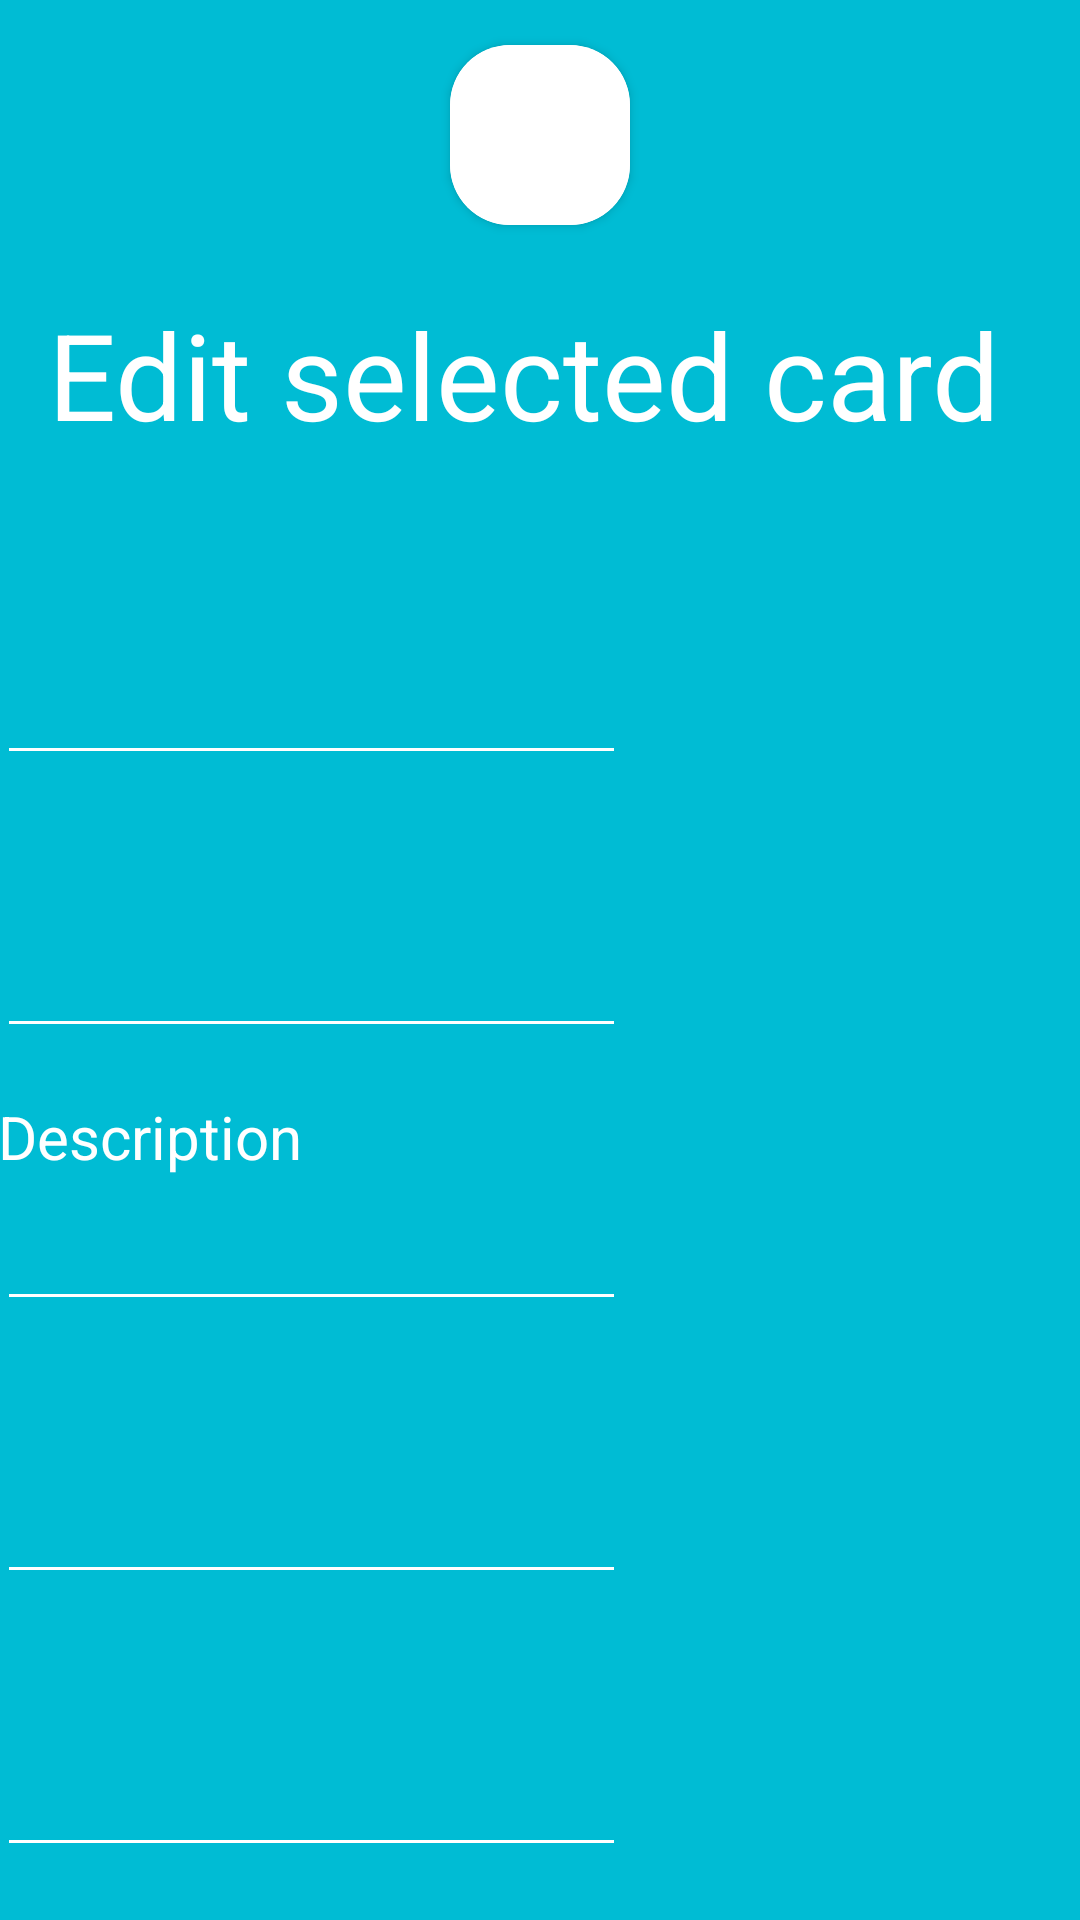

Here is an Android app screen rendered from its layout file. Give the layout XML and the strings, colors and styles it references.
<!-- AndroidManifest.xml: application theme Theme.Cardshop -->
<!-- res/layout/activity_edit_fields.xml -->
<?xml version="1.0" encoding="utf-8"?>
<androidx.constraintlayout.widget.ConstraintLayout xmlns:android="http://schemas.android.com/apk/res/android"
    xmlns:app="http://schemas.android.com/apk/res-auto"
    xmlns:tools="http://schemas.android.com/tools"
    android:layout_width="match_parent"
    android:layout_height="match_parent"
    tools:context=".EditFieldsActivity">

    <androidx.constraintlayout.widget.ConstraintLayout
        android:id="@+id/body"
        android:layout_width="0dp"
        android:layout_height="0dp"
        android:background="#00BCD4"
        app:layout_constraintBottom_toBottomOf="parent"
        app:layout_constraintEnd_toEndOf="parent"
        app:layout_constraintHorizontal_bias="0.0"
        app:layout_constraintStart_toStartOf="parent"
        app:layout_constraintTop_toBottomOf="@+id/appbar"
        app:layout_constraintVertical_bias="0.0">


        <TextView
            android:id="@+id/textEditRating"
            android:layout_width="wrap_content"
            android:layout_height="wrap_content"
            android:layout_marginStart="32dp"
            android:layout_marginTop="16dp"
            android:layout_marginEnd="334dp"
            android:text="Rating"
            android:textColor="@color/white"
            android:textSize="20sp"
            app:layout_constraintEnd_toEndOf="parent"
            app:layout_constraintStart_toStartOf="parent"
            app:layout_constraintTop_toBottomOf="@+id/editTextGame_edit" />

        <TextView
            android:id="@+id/textEditInsert"
            android:layout_width="0dp"
            android:layout_height="wrap_content"
            android:layout_marginStart="16dp"
            android:layout_marginTop="8dp"
            android:layout_marginEnd="16dp"
            android:text="Edit selected card"
            android:textColor="@color/white"
            android:textSize="40sp"
            app:layout_constraintEnd_toEndOf="parent"
            app:layout_constraintStart_toStartOf="parent"
            app:layout_constraintTop_toTopOf="parent" />

        <TextView
            android:id="@+id/textEditName"
            android:layout_width="wrap_content"
            android:layout_height="wrap_content"
            android:layout_marginStart="32dp"
            android:layout_marginTop="32dp"
            android:layout_marginEnd="341dp"
            android:text="Name"
            android:textColor="@color/white"
            android:textSize="20sp"
            app:layout_constraintEnd_toEndOf="parent"
            app:layout_constraintStart_toStartOf="parent"
            app:layout_constraintTop_toBottomOf="@+id/textEditInsert" />

        <EditText
            android:id="@+id/editTextName_edit"
            android:layout_width="wrap_content"
            android:layout_height="wrap_content"
            android:layout_marginStart="32dp"
            android:layout_marginEnd="185dp"
            android:backgroundTint="@color/white"
            android:ems="10"
            android:inputType="text"
            android:minHeight="48dp"
            android:textColor="@color/white"
            app:layout_constraintEnd_toEndOf="parent"
            app:layout_constraintStart_toStartOf="parent"
            app:layout_constraintTop_toBottomOf="@+id/textEditName" />

        <TextView
            android:id="@+id/textEditPrice"
            android:layout_width="wrap_content"
            android:layout_height="wrap_content"
            android:layout_marginStart="32dp"
            android:layout_marginTop="16dp"
            android:layout_marginEnd="349dp"
            android:text="Price"
            android:textColor="@color/white"
            android:textSize="20sp"
            app:layout_constraintEnd_toEndOf="parent"
            app:layout_constraintStart_toStartOf="parent"
            app:layout_constraintTop_toBottomOf="@+id/editTextName_edit" />

        <EditText
            android:id="@+id/editTextPrice_edit"
            android:layout_width="wrap_content"
            android:layout_height="wrap_content"
            android:layout_marginStart="32dp"
            android:layout_marginEnd="185dp"
            android:backgroundTint="@color/white"
            android:ems="10"
            android:inputType="text"
            android:minHeight="48dp"
            android:textColor="@color/white"
            app:layout_constraintEnd_toEndOf="parent"
            app:layout_constraintStart_toStartOf="parent"
            app:layout_constraintTop_toBottomOf="@+id/textEditPrice" />

        <TextView
            android:id="@+id/textEditDescription"
            android:layout_width="wrap_content"
            android:layout_height="wrap_content"
            android:layout_marginStart="32dp"
            android:layout_marginTop="16dp"
            android:layout_marginEnd="293dp"
            android:text="Description"
            android:textColor="@color/white"
            android:textSize="20sp"
            app:layout_constraintEnd_toEndOf="parent"
            app:layout_constraintStart_toStartOf="parent"
            app:layout_constraintTop_toBottomOf="@+id/editTextPrice_edit" />

        <EditText
            android:id="@+id/editTextDescription_edit"
            android:layout_width="wrap_content"
            android:layout_height="wrap_content"
            android:layout_marginStart="32dp"
            android:layout_marginEnd="185dp"
            android:backgroundTint="@color/white"
            android:ems="10"
            android:inputType="text"
            android:minHeight="48dp"
            android:textColor="@color/white"
            app:layout_constraintEnd_toEndOf="parent"
            app:layout_constraintStart_toStartOf="parent"
            app:layout_constraintTop_toBottomOf="@+id/textEditDescription" />

        <TextView
            android:id="@+id/textEditGame"
            android:layout_width="wrap_content"
            android:layout_height="wrap_content"
            android:layout_marginStart="32dp"
            android:layout_marginTop="16dp"
            android:layout_marginEnd="342dp"
            android:text="Game"
            android:textColor="@color/white"
            android:textSize="20sp"
            app:layout_constraintEnd_toEndOf="parent"
            app:layout_constraintStart_toStartOf="parent"
            app:layout_constraintTop_toBottomOf="@+id/editTextDescription_edit" />

        <EditText
            android:id="@+id/editTextGame_edit"
            android:layout_width="wrap_content"
            android:layout_height="wrap_content"
            android:layout_marginStart="32dp"
            android:layout_marginEnd="185dp"
            android:backgroundTint="@color/white"
            android:ems="10"
            android:inputType="text"
            android:minHeight="48dp"
            android:textColor="@color/white"
            app:layout_constraintEnd_toEndOf="parent"
            app:layout_constraintStart_toStartOf="parent"
            app:layout_constraintTop_toBottomOf="@+id/textEditGame" />

        <Button
            android:id="@+id/editImageButton"
            android:layout_width="wrap_content"
            android:layout_height="wrap_content"
            android:layout_marginStart="24dp"
            android:layout_marginTop="16dp"
            android:layout_marginEnd="59dp"
            android:backgroundTint="@color/white"
            android:text="Modify Image"
            android:textColor="#00BCD4"
            app:layout_constraintEnd_toStartOf="@+id/editModifyButton"
            app:layout_constraintHorizontal_bias="0.0"
            app:layout_constraintStart_toStartOf="parent"
            app:layout_constraintTop_toBottomOf="@+id/editTextRating_edit" />

        <Button
            android:id="@+id/editModifyButton"
            android:layout_width="wrap_content"
            android:layout_height="wrap_content"
            android:layout_marginTop="16dp"
            android:layout_marginEnd="77dp"
            android:backgroundTint="@color/white"
            android:text="Modify card"
            android:textColor="#00BCD4"
            app:layout_constraintEnd_toEndOf="parent"
            app:layout_constraintTop_toBottomOf="@+id/editTextRating_edit" />

        <EditText
            android:id="@+id/editTextRating_edit"
            android:layout_width="wrap_content"
            android:layout_height="wrap_content"
            android:layout_marginStart="24dp"
            android:layout_marginEnd="177dp"
            android:backgroundTint="@color/white"
            android:ems="10"
            android:inputType="numberDecimal"
            android:minHeight="48dp"
            android:textColor="@color/white"
            app:layout_constraintEnd_toEndOf="parent"
            app:layout_constraintStart_toStartOf="parent"
            app:layout_constraintTop_toBottomOf="@+id/textEditRating" />


    </androidx.constraintlayout.widget.ConstraintLayout>

    <androidx.constraintlayout.widget.ConstraintLayout
        android:id="@+id/appbar"
        android:layout_width="match_parent"
        android:layout_height="90dp"
        android:background="#00BCD4"
        app:layout_constraintEnd_toEndOf="parent"
        app:layout_constraintStart_toStartOf="parent"
        app:layout_constraintTop_toTopOf="parent">

        <androidx.cardview.widget.CardView
            android:id="@+id/tickTitleCard"
            android:layout_width="60dp"
            android:layout_height="60dp"
            android:elevation="10dp"
            app:cardCornerRadius="20dp"
            app:layout_constraintBottom_toBottomOf="parent"
            app:layout_constraintEnd_toEndOf="parent"
            app:layout_constraintStart_toStartOf="parent"
            app:layout_constraintTop_toTopOf="parent">

            <ImageView
                android:id="@+id/roundedImageView"
                android:layout_width="match_parent"
                android:layout_height="match_parent"
                android:background="@color/white"
                android:scaleType="centerCrop"
                android:src="@drawable/icon"
                app:tint="#00BCD4" />
        </androidx.cardview.widget.CardView>

        <ImageButton
            android:id="@+id/goBackButtonInsert"
            android:layout_width="wrap_content"
            android:layout_height="wrap_content"
            android:layout_marginStart="16dp"
            android:layout_marginTop="33dp"
            android:layout_marginEnd="136dp"
            android:layout_marginBottom="33dp"
            android:background="#00BCD4"
            android:minWidth="48dp"
            android:minHeight="48dp"
            android:onClick="goBack"
            app:layout_constraintBottom_toBottomOf="parent"
            app:layout_constraintEnd_toStartOf="@+id/tickTitleCard"
            app:layout_constraintStart_toStartOf="parent"
            app:layout_constraintTop_toTopOf="parent"
            app:srcCompat="?attr/homeAsUpIndicator"
            app:tint="@color/white" />

    </androidx.constraintlayout.widget.ConstraintLayout>
</androidx.constraintlayout.widget.ConstraintLayout>
<!-- resources referenced by this layout -->
<resources>
  <style name="Theme.Cardshop" parent="Theme.MaterialComponents.DayNight.DarkActionBar">
          
          <item name="colorPrimary">@color/purple_500</item>
          <item name="colorPrimaryVariant">@color/purple_700</item>
          <item name="colorOnPrimary">@color/white</item>
          
          <item name="colorSecondary">@color/teal_200</item>
          <item name="colorSecondaryVariant">@color/teal_700</item>
          <item name="colorOnSecondary">@color/black</item>
          
          <item name="android:statusBarColor" tools:targetApi="l">?attr/colorPrimaryVariant</item>
          
      </style>
  <!-- not gathered from this repository: default colours our renderer supplied (Android Studio template values) -->
  <color name="purple_500">#FF6200EE</color>
  <color name="purple_700">#FF3700B3</color>
  <color name="teal_200">#FF03DAC5</color>
  <color name="teal_700">#FF018786</color>
  <color name="black">#FF000000</color>
  <color name="white">#FFFFFFFF</color>
</resources>
